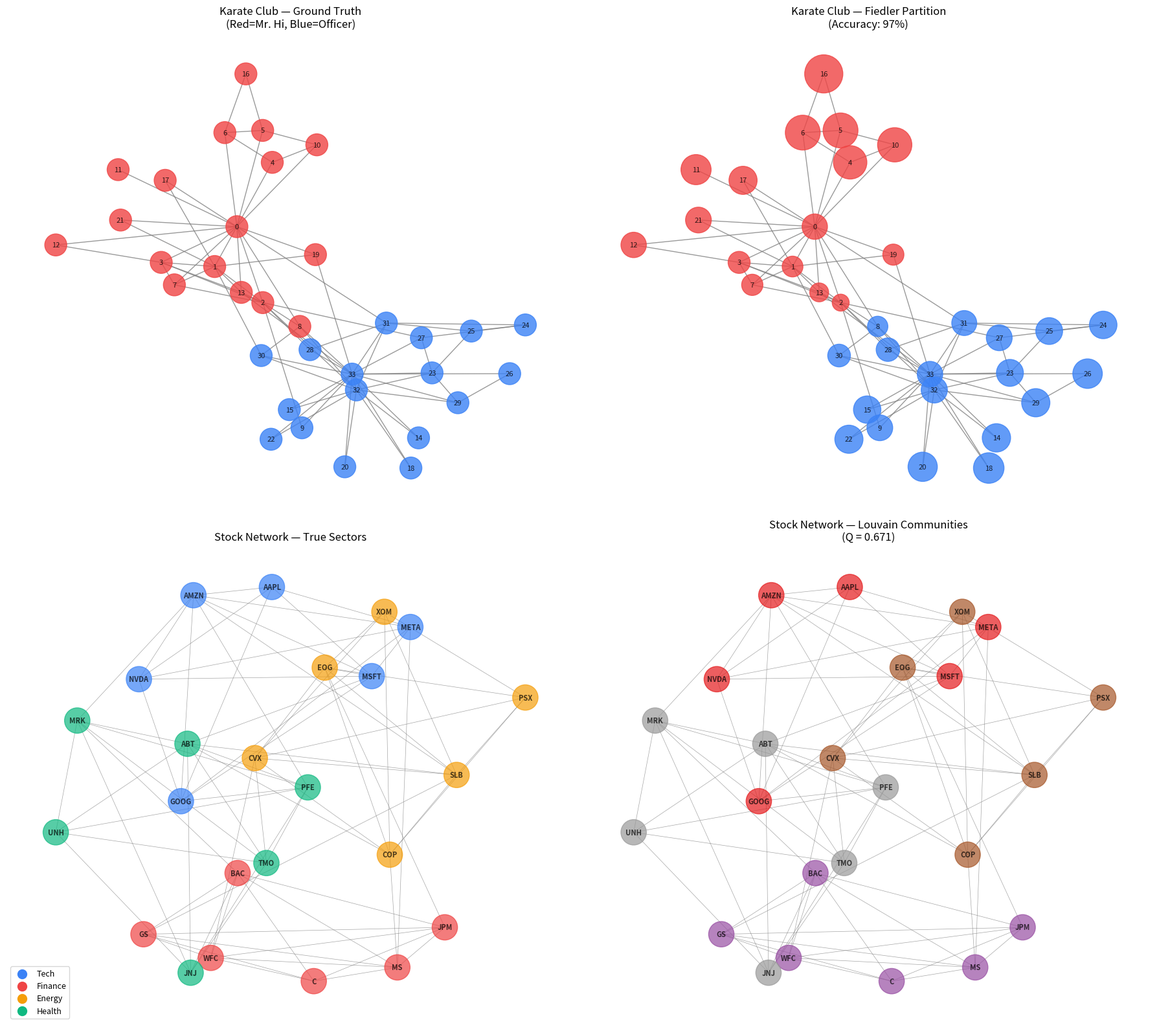

Generate this figure with matplotlib: (Note: this script raises an exception after producing the figure.)
"""
05 - Zachary's Karate Club: Community Detection Applied to Finance
=================================================================
PhD Finance | Network Analysis

The Karate Club graph is the "hello world" of network science.
Here we use it as a template for community detection techniques
applied to financial networks: detecting market regimes,
sector clustering, and contagion boundaries.
"""

import networkx as nx
import numpy as np
import matplotlib.pyplot as plt
from scipy.linalg import eigh
from collections import defaultdict

# %% 1. Load the Karate Club Graph
K = nx.karate_club_graph()

# Ground truth: which faction each member belongs to
true_labels = {}
for node in K.nodes():
    true_labels[node] = K.nodes[node]["club"]  # 'Mr. Hi' or 'Officer'

print("=" * 70)
print("ZACHARY'S KARATE CLUB — COMMUNITY DETECTION")
print("=" * 70)
print(f"Members: {K.number_of_nodes()}, Social ties: {K.number_of_edges()}")
print(f"Two factions: Mr. Hi (instructor) vs Officer (administrator)")
print(f"True split: {sum(1 for v in true_labels.values() if v == 'Mr. Hi')} vs "
      f"{sum(1 for v in true_labels.values() if v == 'Officer')}")

# %% 2. Fiedler Vector Partition (Spectral Bisection)
L = nx.laplacian_matrix(K).toarray().astype(float)
eigenvalues, eigenvectors = eigh(L)
fiedler_vector = eigenvectors[:, 1]

spectral_labels = {i: ("Mr. Hi" if fiedler_vector[i] < 0 else "Officer")
                   for i in K.nodes()}

correct = sum(1 for n in K.nodes() if spectral_labels[n] == true_labels[n])
accuracy = correct / K.number_of_nodes()
# Try flipped labels too (spectral doesn't know which sign is which group)
accuracy = max(accuracy, 1 - accuracy)

print(f"\n--- Spectral Bisection (Fiedler vector) ---")
print(f"  Accuracy: {accuracy:.1%} ({correct if accuracy > 0.5 else K.number_of_nodes() - correct}"
      f"/{K.number_of_nodes()} correct)")

# %% 3. Modularity and Girvan-Newman
print("\n--- Girvan-Newman (Edge Betweenness) ---")
communities_gen = nx.community.girvan_newman(K)
top_level = next(communities_gen)  # first split into 2 communities
gn_groups = list(top_level)

gn_labels = {}
for i, group in enumerate(gn_groups):
    for node in group:
        gn_labels[node] = i

modularity = nx.community.modularity(K, gn_groups)
print(f"  Modularity Q = {modularity:.4f}")
print(f"  (Q > 0.3 generally indicates significant community structure)")

# %% 4. Louvain Algorithm
louvain_communities = nx.community.louvain_communities(K, seed=42)
louvain_modularity = nx.community.modularity(K, louvain_communities)
print(f"\n--- Louvain Algorithm ---")
print(f"  Communities found: {len(louvain_communities)}")
print(f"  Modularity Q = {louvain_modularity:.4f}")
for i, comm in enumerate(louvain_communities):
    print(f"  Community {i}: {sorted(comm)}")

# %% 5. Financial Analogy: Map Karate Club to a Market
print("\n" + "=" * 70)
print("FINANCIAL ANALOGY")
print("=" * 70)
print("""
  Zachary's Karate Club → Financial Market Structure

  MAPPING:
  ────────
  Club members      → Stocks / Assets / Institutions
  Social ties       → Return correlations / Exposure links
  Two factions      → Market regimes / Sector clusters
  Mr. Hi (node 0)   → "Growth" leader (e.g., tech mega-cap)
  Officer (node 33)  → "Value" leader (e.g., financial blue-chip)
  Club split         → Regime change / Sector rotation

  WHY THIS MATTERS:
  ─────────────────
  • Community detection on correlation networks → SECTOR DISCOVERY
    (without using SIC codes or GICS — purely data-driven)
  • Detecting the "split" early → REGIME CHANGE PREDICTION
  • Bridge nodes between communities → DIVERSIFICATION OPPORTUNITIES
  • Modularity → measures how "cleanly" the market partitions
    (high Q during crises = flight-to-quality clustering)
""")

# %% 6. Apply to a Real-ish Financial Network
# Build a stock correlation network that naturally has communities
np.random.seed(42)

sector_data = {
    "Tech":     ["AAPL", "MSFT", "GOOG", "NVDA", "META", "AMZN"],
    "Finance":  ["JPM", "GS", "BAC", "C", "MS", "WFC"],
    "Energy":   ["XOM", "CVX", "COP", "SLB", "EOG", "PSX"],
    "Health":   ["JNJ", "PFE", "UNH", "MRK", "ABT", "TMO"],
}

G_fin = nx.Graph()
for sector, tickers in sector_data.items():
    for t in tickers:
        G_fin.add_node(t, sector=sector)

# Intra-sector: strong correlations
for sector, tickers in sector_data.items():
    for i in range(len(tickers)):
        for j in range(i + 1, len(tickers)):
            corr = np.random.uniform(0.55, 0.90)
            G_fin.add_edge(tickers[i], tickers[j], weight=corr)

# Inter-sector: weak, sparse correlations
all_tickers = [t for ts in sector_data.values() for t in ts]
for _ in range(20):
    i, j = np.random.choice(len(all_tickers), 2, replace=False)
    s1 = G_fin.nodes[all_tickers[i]]["sector"]
    s2 = G_fin.nodes[all_tickers[j]]["sector"]
    if s1 != s2 and not G_fin.has_edge(all_tickers[i], all_tickers[j]):
        corr = np.random.uniform(0.10, 0.35)
        G_fin.add_edge(all_tickers[i], all_tickers[j], weight=corr)

print("\n--- Community Detection on Stock Correlation Network ---")
print(f"Stocks: {G_fin.number_of_nodes()}, Links: {G_fin.number_of_edges()}")

# Louvain on financial network
fin_communities = nx.community.louvain_communities(G_fin, weight="weight", seed=42)
fin_modularity = nx.community.modularity(G_fin, fin_communities, weight="weight")
print(f"Louvain modularity: {fin_modularity:.4f}")

print("\nDetected communities vs true sectors:")
for i, comm in enumerate(fin_communities):
    sectors_in = [G_fin.nodes[n]["sector"] for n in comm]
    dominant = max(set(sectors_in), key=sectors_in.count)
    purity = sectors_in.count(dominant) / len(sectors_in)
    print(f"  Community {i}: {sorted(comm)}")
    print(f"    → Dominant sector: {dominant} (purity: {purity:.0%})")

# %% 7. Bridge Nodes — Diversification Opportunities
print("\n--- Bridge Nodes (High Betweenness Between Communities) ---")
between_c = nx.betweenness_centrality(G_fin, weight="weight")
top_bridges = sorted(between_c.items(), key=lambda x: x[1], reverse=True)[:8]
print("  Stocks that bridge sector communities:")
for stock, bc in top_bridges:
    sector = G_fin.nodes[stock]["sector"]
    neighbors = list(G_fin.neighbors(stock))
    cross_sector = [n for n in neighbors if G_fin.nodes[n]["sector"] != sector]
    print(f"  {stock:6s} ({sector:8s}): betweenness={bc:.4f}, "
          f"cross-sector links: {cross_sector}")

# %% 8. Comprehensive Visualization
fig, axes = plt.subplots(2, 2, figsize=(18, 16))

# --- Karate Club: True Labels ---
ax = axes[0, 0]
pos_k = nx.spring_layout(K, seed=42)
colors_true = ["#ef4444" if true_labels[n] == "Mr. Hi" else "#3b82f6" for n in K.nodes()]
nx.draw(K, pos_k, ax=ax, with_labels=True, node_color=colors_true,
        node_size=600, font_size=8, edge_color="gray", alpha=0.8)
ax.set_title("Karate Club — Ground Truth\n(Red=Mr. Hi, Blue=Officer)", fontsize=12)

# --- Karate Club: Spectral Partition ---
ax = axes[0, 1]
colors_fiedler = ["#ef4444" if fiedler_vector[n] < 0 else "#3b82f6" for n in K.nodes()]
sizes = 300 + 1500 * np.abs(fiedler_vector) / np.abs(fiedler_vector).max()
nx.draw(K, pos_k, ax=ax, with_labels=True, node_color=colors_fiedler,
        node_size=sizes, font_size=8, edge_color="gray", alpha=0.8)
ax.set_title(f"Karate Club — Fiedler Partition\n(Accuracy: {accuracy:.0%})", fontsize=12)

# --- Financial Network: True Sectors ---
ax = axes[1, 0]
pos_fin = nx.spring_layout(G_fin, seed=42, k=1.5)
sector_colors = {"Tech": "#3b82f6", "Finance": "#ef4444",
                 "Energy": "#f59e0b", "Health": "#10b981"}
fin_colors = [sector_colors[G_fin.nodes[n]["sector"]] for n in G_fin.nodes()]
nx.draw(G_fin, pos_fin, ax=ax, with_labels=True, node_color=fin_colors,
        node_size=800, font_size=8, font_weight="bold",
        edge_color="gray", alpha=0.7, width=0.5)
for sector, color in sector_colors.items():
    ax.scatter([], [], c=color, s=100, label=sector)
ax.legend(loc="lower left", fontsize=9)
ax.set_title(f"Stock Network — True Sectors", fontsize=12)

# --- Financial Network: Detected Communities ---
ax = axes[1, 1]
community_colors_map = {}
cmap = plt.cm.Set1
for i, comm in enumerate(fin_communities):
    for node in comm:
        community_colors_map[node] = cmap(i / max(len(fin_communities) - 1, 1))
det_colors = [community_colors_map[n] for n in G_fin.nodes()]
nx.draw(G_fin, pos_fin, ax=ax, with_labels=True, node_color=det_colors,
        node_size=800, font_size=8, font_weight="bold",
        edge_color="gray", alpha=0.7, width=0.5)
ax.set_title(f"Stock Network — Louvain Communities\n(Q = {fin_modularity:.3f})", fontsize=12)

plt.tight_layout()
plt.savefig("/mnt/nas/Class/2026/PHD/networkX/05_karate_club_finance.png", dpi=150)
plt.show()
print("\nFigure saved: 05_karate_club_finance.png")

# %% 9. Modularity Over Time — Regime Detection
print("\n--- Modularity as Regime Indicator ---")
print("  Simulating market stress: increasing cross-sector correlations\n")

stress_levels = np.linspace(0, 0.8, 9)
modularities = []

for stress in stress_levels:
    G_stress = G_fin.copy()
    for u, v, d in G_stress.edges(data=True):
        s1 = G_stress.nodes[u]["sector"]
        s2 = G_stress.nodes[v]["sector"]
        if s1 != s2:
            # During stress, cross-sector correlations rise
            d["weight"] = min(d["weight"] + stress, 0.95)
    comms = nx.community.louvain_communities(G_stress, weight="weight", seed=42)
    Q = nx.community.modularity(G_stress, comms, weight="weight")
    modularities.append(Q)
    print(f"  Stress = {stress:.1f}: Q = {Q:.4f}, Communities = {len(comms)}")

fig, ax = plt.subplots(figsize=(10, 5))
ax.plot(stress_levels, modularities, "o-", color="#ef4444", linewidth=2, markersize=8)
ax.set_xlabel("Market Stress Level (cross-sector correlation increase)", fontsize=12)
ax.set_ylabel("Modularity Q", fontsize=12)
ax.set_title("Modularity Collapse Under Market Stress\n"
             "(Sectors blur → everything correlated → no community structure)",
             fontsize=13)
ax.axhline(0.3, color="gray", linestyle="--", alpha=0.5, label="Significant structure (Q=0.3)")
ax.legend(fontsize=10)
ax.grid(True, alpha=0.3)
plt.tight_layout()
plt.savefig("/mnt/nas/Class/2026/PHD/networkX/05_modularity_stress.png", dpi=150)
plt.show()
print("\nFigure saved: 05_modularity_stress.png")

# %% 10. Exercises
print("\n" + "=" * 70)
print("EXERCISES")
print("=" * 70)
print("""
1. On the Karate Club: compare Fiedler partition, Girvan-Newman,
   and Louvain. Which achieves the best accuracy? Why might
   Girvan-Newman outperform spectral methods here?

2. Compute the NORMALIZED CUT of the Fiedler partition:
   Ncut = cut(A,B)/vol(A) + cut(A,B)/vol(B)
   where cut = total weight of cross-group edges,
   vol = total degree within group.
   Lower Ncut → better partition.

3. Build a stock correlation network from real daily returns
   (e.g., S&P 500 from Yahoo Finance). Apply Louvain.
   Do detected communities match GICS sectors?
   How does modularity change between 2019 (calm) and 2020 (COVID)?

4. Implement a simple CONTAGION MODEL on the Karate Club:
   - Start: node 0 is "defaulted"
   - Each step: neighbors of defaulted nodes default with probability
     proportional to edge weight
   - Question: does the contagion cross the community boundary?
     How many steps to reach node 33?

5. (Research) Read Cont & Schaanning (2019) "Monitoring indirect
   contagion" — how does community structure in the banking network
   relate to fire-sale externalities?
""")
